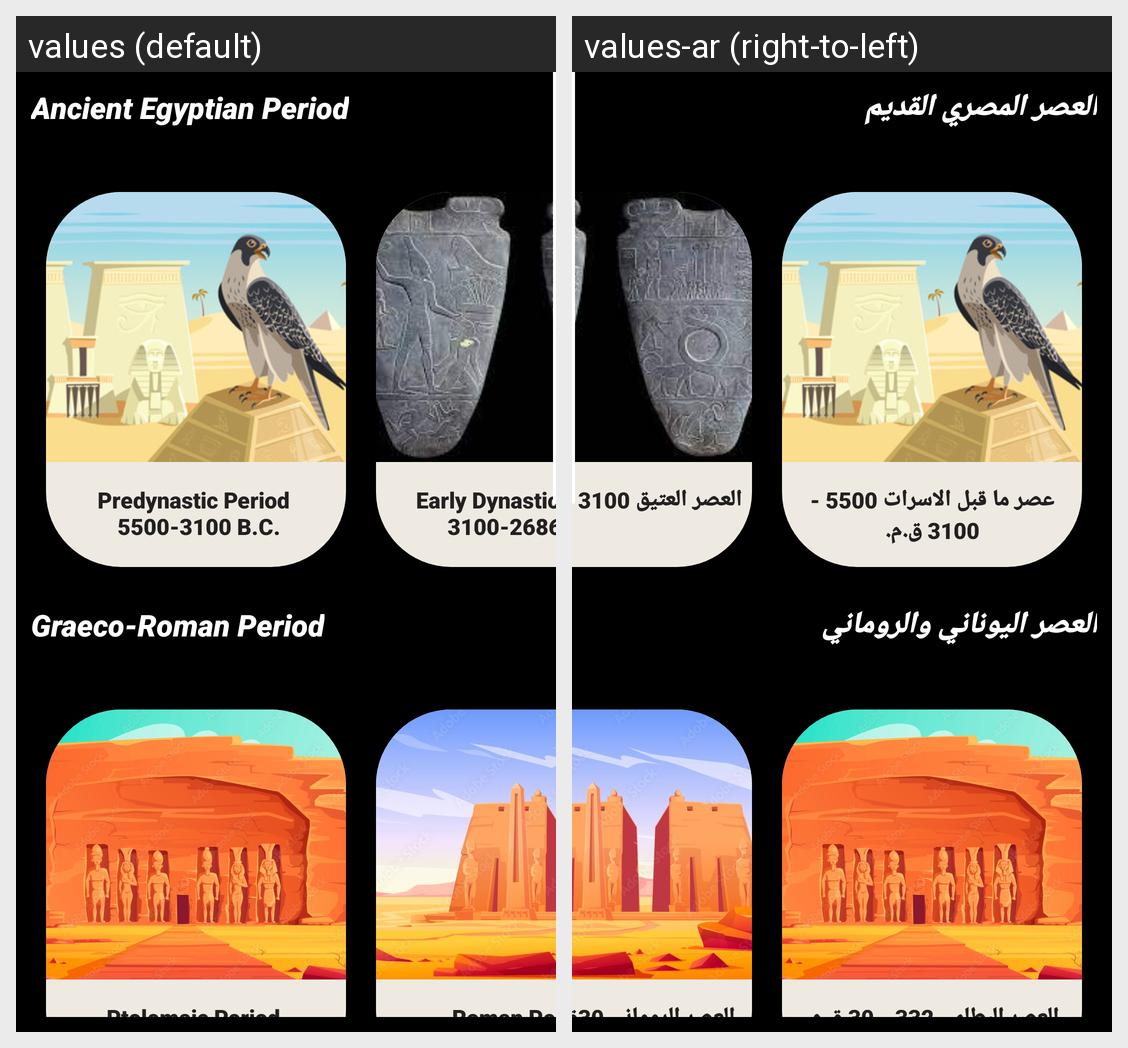

For this localized Android screen grid, give each drawn string resource with its value in every locale shown.
Android screen res/layout/activity_alleras.xml rendered under 2 locales, left to right: values (default), values-ar (right-to-left). Device: Nexus 5 (rendered at 1080×1920; each locale shown at half size, 540×960, under a caption strip naming it); theme Theme.Virtual_Museum.
Strings drawn on this screen, with the default value and each locale's value (text and hints the layout hard-codes, and strings that could not be matched under every locale, appear in the picture but are not listed):

category1eras
  values: Ancient Egyptian Period
  values-ar: العصر المصري القديم

era1
  values: Predynastic Period 
       5500-3100 B.C.
  values-ar: عصر ما قبل الاسرات 5500 - 3100 ق.م.

era2
  values: Early Dynastic Period 
       3100-2686 B.C.
  values-ar: العصر العتيق 3100 - 2686 ق.م.

category2eras
  values: Graeco-Roman Period
  values-ar: العصر اليوناني والروماني

era10
  values: Ptolemaic Period 
       332-30 B.C.
  values-ar: العصر البطلمي 332 - 30 ق.م.

era11
  values: Roman Period 
       30 B.C-395 A.D.
  values-ar: العصر الروماني 30ق.م.- 395 م
